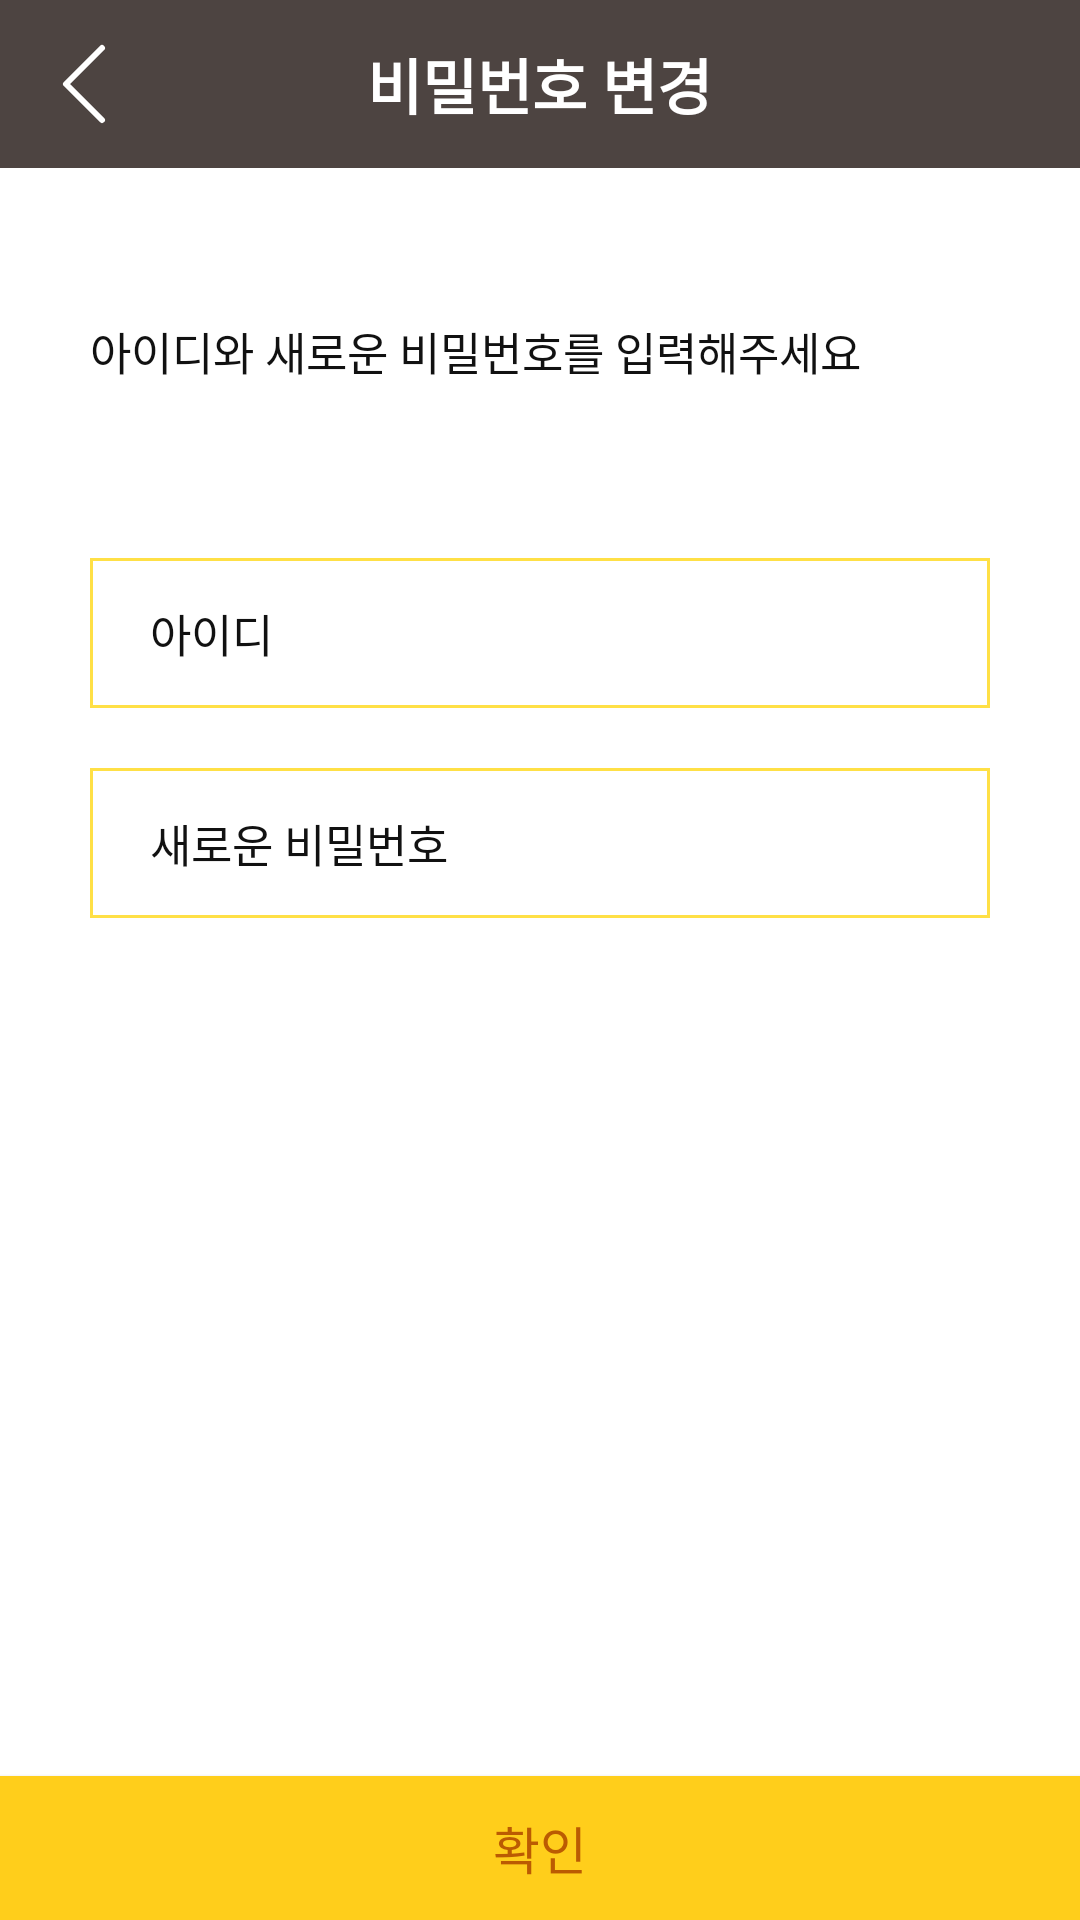

Here is an Android app screen rendered from its layout file. Give the layout XML and the strings, colors and styles it references.
<!-- AndroidManifest.xml: application theme Theme.WeeSeed_test -->
<!-- res/layout/fragment_reset_pw.xml -->
<?xml version="1.0" encoding="utf-8"?>
<FrameLayout xmlns:android="http://schemas.android.com/apk/res/android"
    xmlns:tools="http://schemas.android.com/tools"
    android:layout_width="match_parent"
    android:layout_height="match_parent"
    xmlns:app="http://schemas.android.com/apk/res-auto"
    tools:context=".user.ResetPwFragment"

    android:background="@color/white"
    android:orientation="vertical"
    android:clickable="false"
    android:fitsSystemWindows="true">


    <LinearLayout
        android:layout_width="match_parent"
        android:layout_height="match_parent"
        android:orientation="vertical"
        >
        
        <FrameLayout
            android:layout_width="match_parent"
            android:layout_height="wrap_content"
            android:background="@color/app_bar"
            android:padding="10dp">

            <ImageButton
                android:id="@+id/btn_back"
                android:layout_width="wrap_content"
                android:layout_height="wrap_content"
                android:background="@android:color/transparent"
                android:src="@drawable/icon_back" />

            <TextView
                android:layout_width="wrap_content"
                android:layout_height="match_parent"
                android:layout_gravity="center"
                android:text="비밀번호 변경"
                android:textColor="@color/app_bar_text"
                android:textSize="20dp"
                android:textStyle="bold" />
        </FrameLayout>
        


        <LinearLayout
            android:layout_width="match_parent"
            android:layout_height="wrap_content"
            android:orientation="vertical"
            android:layout_marginHorizontal="30dp"
            android:layout_marginVertical="50dp"
            >
            <TextView
                android:layout_width="match_parent"
                android:layout_height="80dp"
                android:text="아이디와 새로운 비밀번호를 입력해주세요"
                android:lineSpacingExtra="4dp"

                android:fontFamily="@font/pretendard_regular"
                android:textColor="@color/font_black"
                android:textSize="15dp"
                />

            
            <LinearLayout
                android:id="@+id/layout_findid_input_email"
                android:layout_width="match_parent"
                android:layout_height="wrap_content"
                android:orientation="vertical"
                >
                <EditText
                    android:id="@+id/et_id"
                    android:layout_width="match_parent"
                    android:layout_height="50dp"
                    android:hint="아이디"
                    android:background="@drawable/edit_text_border"

                    android:textColor="@color/font_black"
                    android:textColorHint="@color/font_black"
                    android:fontFamily="@font/pretendard_regular"
                    android:textSize="15dp"

                    android:paddingHorizontal="20dp"
                    android:inputType="textPersonName"
                    android:maxLines="1"
                    android:maxLength="10"
                    android:imeOptions="actionDone"
                    />
                <TextView
                    android:id="@+id/tv_desc_resetPw_Id"
                    android:layout_width="match_parent"
                    android:layout_height="20dp"
                    android:gravity="right"
                    android:text=" "
                    android:textColor="@color/brand_red" />
                <EditText
                    android:id="@+id/et_newPassword"
                    android:layout_width="match_parent"
                    android:layout_height="50dp"
                    android:hint="새로운 비밀번호"
                    android:background="@drawable/edit_text_border"
                    android:textColor="@color/font_black"
                    android:textColorHint="@color/font_black"
                    android:fontFamily="@font/pretendard_regular"
                    android:textSize="15dp"

                    android:paddingHorizontal="20dp"
                    android:inputType="textEmailAddress"
                    android:maxLines="1"
                    android:maxLength="50"
                    android:digits="@string/emailDigit"
                    android:imeOptions="actionDone"
                    />
                <TextView
                    android:id="@+id/tv_desc_resetPw_newPw"
                    android:layout_width="match_parent"
                    android:layout_height="20dp"
                    android:text=" "
                    android:gravity="right"
                    android:textColor="@color/brand_red"
                    />
            </LinearLayout>

        </LinearLayout>
    </LinearLayout>

    <android.widget.Button
        android:id="@+id/btn_resetpw_go"
        android:layout_width="match_parent"
        android:layout_height="48dp"
        android:text="확인"
        android:layout_gravity="end|bottom"
        android:background="@color/btn_back"
        android:textColor="@color/btn_line"
        android:fontFamily="@font/pretendard_bold"
        android:textSize="17sp"
        />

</FrameLayout>
<!-- resources referenced by this layout -->
<resources>
  <color name="app_bar">#4D4441</color>
  <color name="app_bar_text">#FFFFFF</color>
  <color name="brand_red">#FFDC0000</color>
  <color name="btn_back">#FFCE1B</color>
  <color name="btn_line">#BB5B02</color>
  <color name="font_black">#FF111111</color>
  <color name="white">#FFFFFFFF</color>
  <!-- drawable edit_text_border (drawable) -->
  <?xml version="1.0" encoding="utf-8"?>
  <layer-list xmlns:android="http://schemas.android.com/apk/res/android">
      <item>
          <shape android:shape="rectangle">
              <solid android:color="@color/sys_300" />
          </shape>
  
      </item>
  
      <item android:top = "1dp"
          android:right= "1dp"
          android:left="1dp"
          android:bottom="1dp">
  
          <shape android:shape="rectangle">
              <solid android:color="#FFFFFF" />
          </shape>
  
      </item>
  </layer-list>
  <!-- drawable icon_back (drawable) -->
  <vector xmlns:android="http://schemas.android.com/apk/res/android" xmlns:aapt="http://schemas.android.com/aapt"
      android:viewportWidth="36"
      android:viewportHeight="36"
      android:width="36dp"
      android:height="36dp">
      <path
          android:pathData="M24 30L12 18L24 6"
          android:strokeColor="@color/app_bar_text"
          android:strokeWidth="2"
          android:strokeLineCap="round"
          android:strokeLineJoin="round" />
  </vector>
  <string name="emailDigit">abcdefghijklmnopqrstuvwxyzABCDEFGHIJKLMNOPQRSTUVWXYZ1234567890@.</string>
  <style name="Theme.WeeSeed_test" parent="Base.Theme.WeeSeed_test" />
  <color name="sys_300">#FFE046</color>
  <style name="Base.Theme.WeeSeed_test" parent="Theme.Material3.DayNight.NoActionBar">
          
          <item name="colorPrimary">@color/brand_yellow</item>
          <item name="colorPrimaryVariant">@color/brand_green</item>
          <item name="colorOnPrimary">@color/white</item>
          
          <item name="colorSecondary">@color/teal_200</item>
          <item name="colorSecondaryVariant">@color/teal_700</item>
          <item name="colorOnSecondary">@color/black</item>
          
          <item name="android:windowLightStatusBar">true</item>
          <item name="android:statusBarColor">@color/black</item>
          
          <item name="android:windowBackground">@color/white</item>
  
      </style>
  <color name="brand_yellow">#FFFFCE00</color>
  <color name="brand_green">#FF04B014</color>
  <color name="teal_200">#D9D4CF</color>
  <color name="teal_700">#FFCE1B</color>
  <color name="black">#FF000000</color>
</resources>
